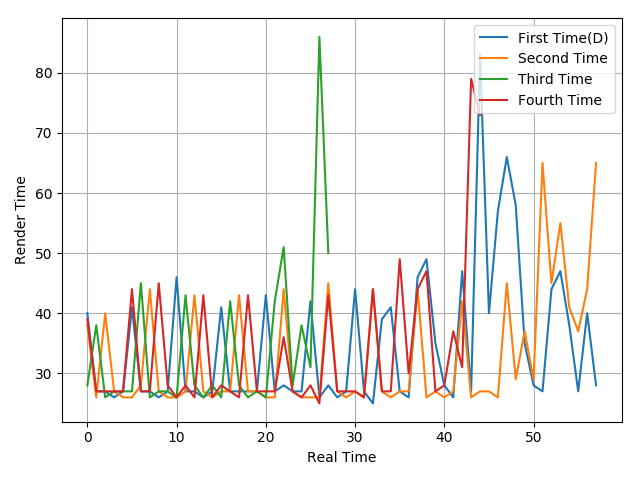

The data file committed next to this chart (first rows):
40, 27, 27, 26, 27, 41, 27, 27, 26, 27, 46, 27, 27, 26, 27, 41, 27, 27, 27, 27, 43, 27, 28, 27
38, 26, 40, 27, 26, 26, 28, 44, 27, 26, 26, 27, 43, 27, 26, 27, 27, 43, 27, 27, 26, 26, 44, 27
28, 38, 26, 27, 27, 27, 45, 26, 27, 27, 26, 43, 28, 26, 28, 26, 42, 28, 26, 27, 26, 42, 51, 28
39, 27, 27, 27, 27, 44, 27, 27, 45, 28, 26, 28, 26, 43, 26, 28, 27, 26, 43, 27, 27, 27, 36, 27
